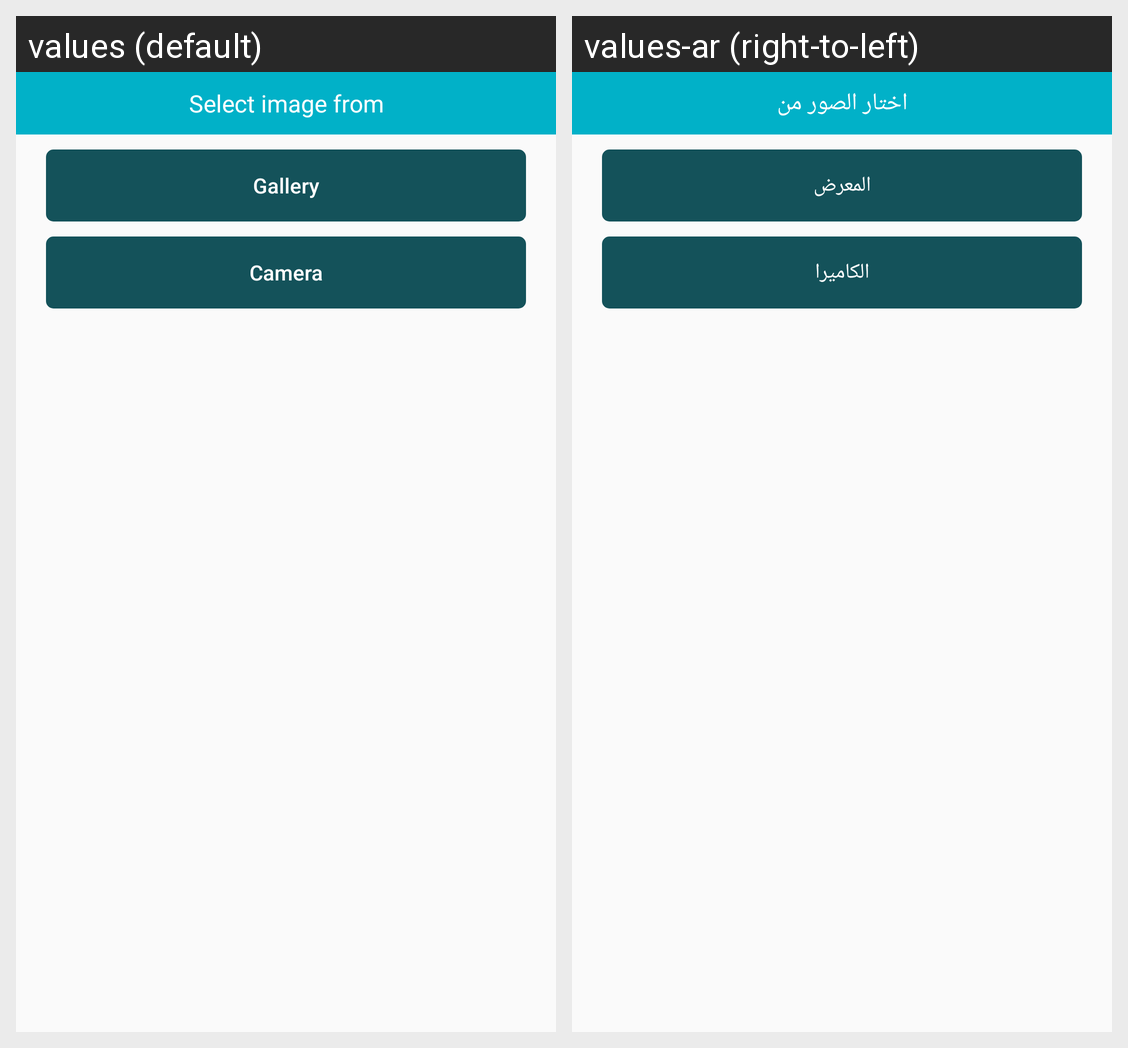

Strings drawn on this Android screen and how each of the app's shown locales translates them:
Android screen res/layout/select_dialog.xml rendered under 2 locales, left to right: values (default), values-ar (right-to-left). Device: Nexus 5 (rendered at 1080×1920; each locale shown at half size, 540×960, under a caption strip naming it); theme AppTheme.
Strings drawn on this screen, with the default value and each locale's value (text and hints the layout hard-codes, and strings that could not be matched under every locale, appear in the picture but are not listed):

select_image_from
  values: Select image from
  values-ar: اختار الصور من

gallery
  values: Gallery
  values-ar: المعرض

camera
  values: Camera
  values-ar: الكاميرا
